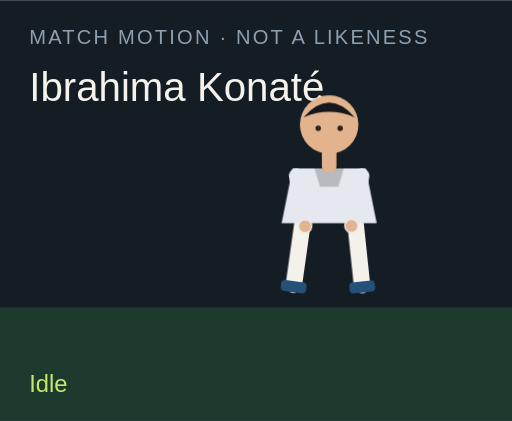
t = 0.00 s
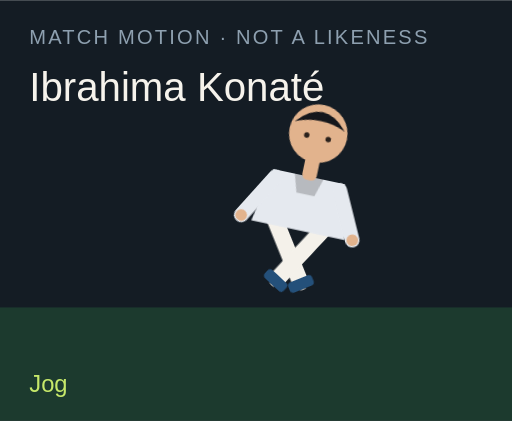
t = 1.50 s
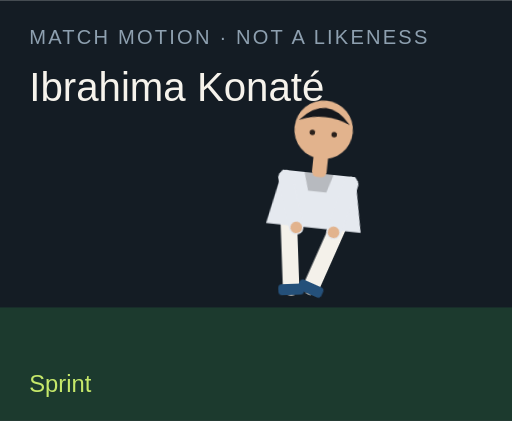
t = 3.00 s
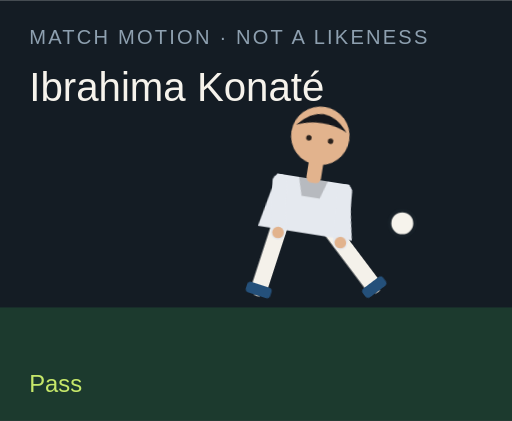
t = 4.50 s
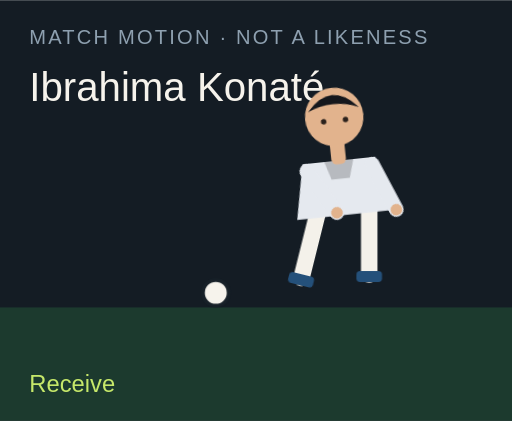
t = 6.00 s
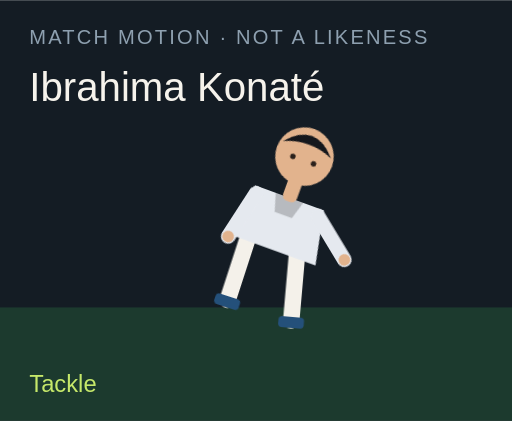
t = 7.50 s

The animated SVG that drew these frames (rendered in a browser with its animation timeline set to each time). Animation: 18 CSS @keyframes rules; one cycle of 9.00 s, repeats indefinitely.

<?xml version="1.0" encoding="UTF-8"?>
<svg xmlns="http://www.w3.org/2000/svg" viewBox="0 0 280 230" role="img">
  <style>@media (prefers-reduced-motion: reduce){animate,animateTransform{display:none}}</style>
  <rect width="280" height="230" fill="#141c24"/>
  <rect y="168" width="280" height="62" fill="#1c3a2e"/>
  <text x="16" y="24" fill="#8ea0b0" font-family="Arial,sans-serif" font-size="11" letter-spacing="1.2">MATCH MOTION · NOT A LIKENESS</text>
  <text x="16" y="55" fill="#f6f3ec" font-family="Impact,sans-serif" font-size="22">Ibrahima Konaté</text>
  <circle r="7" fill="#f6f3ec" stroke="#172028" stroke-width="2" id="motion-49334" cx="150" cy="160" opacity="0">
    
    
    
  </circle>
  <g transform="translate(132 40)">
    <g id="motion-49356" transform="rotate(0 48 90)">
      
      <g id="motion-49358" transform="translate(0 0)">
        
        <g transform="translate(34 78)"><g id="motion-49360" transform="rotate(8)"><path d="M0 0 V38" stroke="#f4f1ea" stroke-width="9" stroke-linecap="round"/><rect x="-7" y="36" width="14" height="6" rx="2" fill="#24507a"/></g></g>
        <g transform="translate(62 78)"><g id="motion-49362" transform="rotate(-6)"><path d="M0 0 V38" stroke="#f4f1ea" stroke-width="9" stroke-linecap="round"/><rect x="-7" y="36" width="14" height="6" rx="2" fill="#24507a"/></g></g>
        <path d="M28 52 h40 l6 30 H22 Z" fill="#e5e9ef"/>
        <path d="M40 52 h16 l-3 10 H43 Z" fill="#000" opacity=".2"/>
        <g transform="translate(30 56)"><g id="motion-49364" transform="rotate(-10)"><path d="M0 0 V28" stroke="#e5e9ef" stroke-width="8" stroke-linecap="round"/><circle cx="0" cy="28" r="3.2" fill="#e2b38d"/></g></g>
        <g transform="translate(66 56)"><g id="motion-49366" transform="rotate(12)"><path d="M0 0 V28" stroke="#e5e9ef" stroke-width="8" stroke-linecap="round"/><circle cx="0" cy="28" r="3.2" fill="#e2b38d"/></g></g>
        <rect x="44" y="40" width="8" height="14" rx="3" fill="#e2b38d"/>
        <circle cx="48" cy="28" r="16" fill="#e2b38d"/>
        <path d="M34 24 Q48 8 62 24 Q48 18 34 24" fill="#15171c"/>
        <circle cx="42" cy="30" r="1.5" fill="#2a211c"/><circle cx="54" cy="30" r="1.5" fill="#2a211c"/>
      </g>
    </g>
  </g>
  <text x="16" y="214" fill="#c6e86a" font-family="Arial,sans-serif" font-size="13" opacity="1" id="motion-49338">Idle</text><text x="16" y="214" fill="#c6e86a" font-family="Arial,sans-serif" font-size="13" opacity="0" id="motion-49340">Jog</text><text x="16" y="214" fill="#c6e86a" font-family="Arial,sans-serif" font-size="13" opacity="0" id="motion-49342">Sprint</text><text x="16" y="214" fill="#c6e86a" font-family="Arial,sans-serif" font-size="13" opacity="0" id="motion-49344">Dribble</text><text x="16" y="214" fill="#c6e86a" font-family="Arial,sans-serif" font-size="13" opacity="0" id="motion-49346">Pass</text><text x="16" y="214" fill="#c6e86a" font-family="Arial,sans-serif" font-size="13" opacity="0" id="motion-49348">Shoot</text><text x="16" y="214" fill="#c6e86a" font-family="Arial,sans-serif" font-size="13" opacity="0" id="motion-49350">Receive</text><text x="16" y="214" fill="#c6e86a" font-family="Arial,sans-serif" font-size="13" opacity="0" id="motion-49352">Tackle</text><text x="16" y="214" fill="#c6e86a" font-family="Arial,sans-serif" font-size="13" opacity="0" id="motion-49354">Point</text>
<style>@keyframes track-49335{0%{cx:150px}11.1%{cx:156px}22.2%{cx:164px}33.300000000000004%{cx:142px}44.4%{cx:190px}55.60000000000001%{cx:250px}66.7%{cx:118px}77.8%{cx:150px}88.9%{cx:150px}100%{cx:150px}}@keyframes track-49336{0%{cy:160px}11.1%{cy:158px}22.2%{cy:154px}33.300000000000004%{cy:156px}44.4%{cy:148px}55.60000000000001%{cy:96px}66.7%{cy:160px}77.8%{cy:160px}88.9%{cy:160px}100%{cy:160px}}@keyframes track-49337{0%{opacity:0}11.1%{opacity:0}22.2%{opacity:0}33.300000000000004%{opacity:1}44.4%{opacity:1}55.60000000000001%{opacity:1}66.7%{opacity:1}77.8%{opacity:0}88.9%{opacity:0}100%{opacity:0}}@keyframes track-49339{0%{opacity:1}11.1%{opacity:0}22.2%{opacity:0}33.300000000000004%{opacity:0}44.4%{opacity:0}55.60000000000001%{opacity:0}66.7%{opacity:0}77.8%{opacity:0}88.9%{opacity:0}100%{opacity:1}}@keyframes track-49341{0%{opacity:0}11.1%{opacity:1}22.2%{opacity:0}33.300000000000004%{opacity:0}44.4%{opacity:0}55.60000000000001%{opacity:0}66.7%{opacity:0}77.8%{opacity:0}88.9%{opacity:0}100%{opacity:0}}@keyframes track-49343{0%{opacity:0}11.1%{opacity:0}22.2%{opacity:1}33.300000000000004%{opacity:0}44.4%{opacity:0}55.60000000000001%{opacity:0}66.7%{opacity:0}77.8%{opacity:0}88.9%{opacity:0}100%{opacity:0}}@keyframes track-49345{0%{opacity:0}11.1%{opacity:0}22.2%{opacity:0}33.300000000000004%{opacity:1}44.4%{opacity:0}55.60000000000001%{opacity:0}66.7%{opacity:0}77.8%{opacity:0}88.9%{opacity:0}100%{opacity:0}}@keyframes track-49347{0%{opacity:0}11.1%{opacity:0}22.2%{opacity:0}33.300000000000004%{opacity:0}44.4%{opacity:1}55.60000000000001%{opacity:0}66.7%{opacity:0}77.8%{opacity:0}88.9%{opacity:0}100%{opacity:0}}@keyframes track-49349{0%{opacity:0}11.1%{opacity:0}22.2%{opacity:0}33.300000000000004%{opacity:0}44.4%{opacity:0}55.60000000000001%{opacity:1}66.7%{opacity:0}77.8%{opacity:0}88.9%{opacity:0}100%{opacity:0}}@keyframes track-49351{0%{opacity:0}11.1%{opacity:0}22.2%{opacity:0}33.300000000000004%{opacity:0}44.4%{opacity:0}55.60000000000001%{opacity:0}66.7%{opacity:1}77.8%{opacity:0}88.9%{opacity:0}100%{opacity:0}}@keyframes track-49353{0%{opacity:0}11.1%{opacity:0}22.2%{opacity:0}33.300000000000004%{opacity:0}44.4%{opacity:0}55.60000000000001%{opacity:0}66.7%{opacity:0}77.8%{opacity:1}88.9%{opacity:0}100%{opacity:0}}@keyframes track-49355{0%{opacity:0}11.1%{opacity:0}22.2%{opacity:0}33.300000000000004%{opacity:0}44.4%{opacity:0}55.60000000000001%{opacity:0}66.7%{opacity:0}77.8%{opacity:0}88.9%{opacity:1}100%{opacity:0}}@keyframes track-49357{0%{transform:rotate(0deg)}11.1%{transform:rotate(8deg)}22.2%{transform:rotate(16deg)}33.300000000000004%{transform:rotate(6deg)}44.4%{transform:rotate(4deg)}55.60000000000001%{transform:rotate(14deg)}66.7%{transform:rotate(-6deg)}77.8%{transform:rotate(34deg)}88.9%{transform:rotate(6deg)}100%{transform:rotate(0deg)}}@keyframes track-49359{0%{transform:translate(0px,0px)}11.1%{transform:translate(0px,-3px)}22.2%{transform:translate(0px,-6px)}33.300000000000004%{transform:translate(0px,-2px)}44.4%{transform:translate(0px,2px)}55.60000000000001%{transform:translate(0px,-4px)}66.7%{transform:translate(0px,1px)}77.8%{transform:translate(0px,10px)}88.9%{transform:translate(0px,-4px)}100%{transform:translate(0px,0px)}}@keyframes track-49361{0%{transform:rotate(8deg)}11.1%{transform:rotate(-26deg)}22.2%{transform:rotate(-42deg)}33.300000000000004%{transform:rotate(-8deg)}44.4%{transform:rotate(6deg)}55.60000000000001%{transform:rotate(12deg)}66.7%{transform:rotate(20deg)}77.8%{transform:rotate(-8deg)}88.9%{transform:rotate(4deg)}100%{transform:rotate(8deg)}}@keyframes track-49363{0%{transform:rotate(-6deg)}11.1%{transform:rotate(24deg)}22.2%{transform:rotate(38deg)}33.300000000000004%{transform:rotate(18deg)}44.4%{transform:rotate(-38deg)}55.60000000000001%{transform:rotate(-54deg)}66.7%{transform:rotate(6deg)}77.8%{transform:rotate(-22deg)}88.9%{transform:rotate(-8deg)}100%{transform:rotate(-6deg)}}@keyframes track-49365{0%{transform:rotate(-10deg)}11.1%{transform:rotate(24deg)}22.2%{transform:rotate(36deg)}33.300000000000004%{transform:rotate(-18deg)}44.4%{transform:rotate(10deg)}55.60000000000001%{transform:rotate(-24deg)}66.7%{transform:rotate(-30deg)}77.8%{transform:rotate(12deg)}88.9%{transform:rotate(14deg)}100%{transform:rotate(-10deg)}}@keyframes track-49367{0%{transform:rotate(12deg)}11.1%{transform:rotate(-20deg)}22.2%{transform:rotate(-32deg)}33.300000000000004%{transform:rotate(14deg)}44.4%{transform:rotate(-26deg)}55.60000000000001%{transform:rotate(18deg)}66.7%{transform:rotate(-22deg)}77.8%{transform:rotate(-6deg)}88.9%{transform:rotate(-96deg)}100%{transform:rotate(12deg)}}@media(prefers-reduced-motion:no-preference){#motion-49334{animation:track-49335 9s linear infinite both,track-49336 9s linear infinite both,track-49337 9s steps(1,end) infinite both}#motion-49338{animation:track-49339 9s steps(1,end) infinite both}#motion-49340{animation:track-49341 9s steps(1,end) infinite both}#motion-49342{animation:track-49343 9s steps(1,end) infinite both}#motion-49344{animation:track-49345 9s steps(1,end) infinite both}#motion-49346{animation:track-49347 9s steps(1,end) infinite both}#motion-49348{animation:track-49349 9s steps(1,end) infinite both}#motion-49350{animation:track-49351 9s steps(1,end) infinite both}#motion-49352{animation:track-49353 9s steps(1,end) infinite both}#motion-49354{animation:track-49355 9s steps(1,end) infinite both}#motion-49356{animation:track-49357 9s linear infinite both}#motion-49358{animation:track-49359 9s linear infinite both}#motion-49360{animation:track-49361 9s linear infinite both}#motion-49362{animation:track-49363 9s linear infinite both}#motion-49364{animation:track-49365 9s linear infinite both}#motion-49366{animation:track-49367 9s linear infinite both}}</style></svg>
